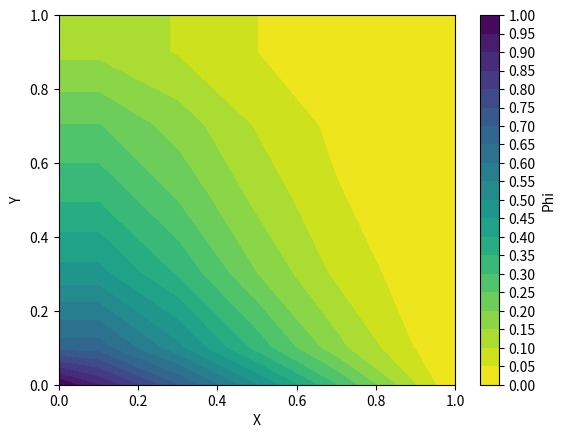

Write the Python code that produced this figure. (Note: this script raises an exception after producing the figure.)
import math

import numpy as np
import matplotlib.pyplot as plt
import pandas as pd
import seaborn as sns


def initialize_steady_grid(nx, ny, lower_t, upper_t, left_t, right_t):
    T = np.zeros((nx, ny))

    # Boundary conditions set-up
    T[0, :] = lower_t
    T[nx - 1, :] = upper_t

    T[:, 0] = left_t
    T[:, ny - 1] = right_t

    return T


def initialize_unsteady_grid(max_k, nx, ny, lower_t, upper_t, left_t, right_t):
    T = np.zeros((max_k, nx, ny))

    # Boundary conditions set-up
    T[:, 0, :] = lower_t
    T[:, nx - 1, :] = upper_t

    T[:, :, 0] = left_t
    T[:, :, ny - 1] = right_t

    return T


def calculate_finite_volume(xnode, ynode, xcell, ycell, dx, dy, i, j, gamma, rho):
    ue = xnode[i]
    uw = xnode[i - 1]
    vn = (-1) * ynode[j]
    vs = (-1) * ynode[j - 1]

    # Convection term m attributes
    me = rho * ue * dy
    mw = rho * uw * dy
    mn = rho * vn * dx
    ms = rho * vs * dx

    # Convection term lambda attributes
    le = (xnode[i] - xcell[i]) / (xcell[i + 1] - xcell[i])
    lw = (xcell[i - 1] - xcell[i]) / (xcell[i - 1] - xcell[i])
    ln = (ycell[j] - ycell[j]) / (ycell[j + 1] - ycell[j])
    ls = (ycell[j - 1] - ycell[j]) / (ycell[j - 1] - ycell[j])

    # Convection term with central difference
    ace = me * le
    acw = mw * lw
    acn = mn * ln
    acs = ms * ls
    acp = -(ace + acw + acn + acs)

    # Diffusion term with central difference
    ade = -(gamma * dy) / (xcell[i + 1] - xcell[i])
    adw = -(gamma * dy) / (xcell[i] - xcell[i - 1])
    adn = -(gamma * dx) / (ycell[j + 1] - ycell[j])
    ads = -(gamma * dx) / (ycell[j] - ycell[j - 1])
    adp = -(ade + adw + adn + ads)

    # Add convection and diffusion terms
    a_e = ace - ade
    a_w = acw - adw
    a_n = acn - adn
    a_s = acs - ads
    a_p = acp - adp

    return a_e, a_w, a_n, a_s, a_p


def calculate_unsteady_finite_volume(nx, ny, xnode, ynode, xcell, ycell, u, v, gamma, rho, dt):
    a_w = np.zeros((nx, ny))
    a_e = np.zeros((nx, ny))
    a_n = np.zeros((nx, ny))
    a_s = np.zeros((nx, ny))
    a_p = np.zeros((nx, ny))

    for i in range(1, nx + 1):
        dx = xnode[i] - xnode[i - 1]
        for j in range(1, ny + 1):
            dy = ynode[j] - ynode[j - 1]
            delx_e = xcell[i + 1] - xcell[i]
            delx_w = xcell[i] - xcell[i - 1]
            dely_n = ycell[j + 1] - ycell[j]
            dely_s = ycell[j] - ycell[j - 1]
            a_w[i - 1, j - 1] = gamma * dy / delx_w - min(rho * u[i - 1, j] * dy * (-1), 0)
            a_e[i - 1, j - 1] = gamma * dy / delx_e - min(rho * u[i, j] * dy, 0)
            a_n[i - 1, j - 1] = gamma * dx / dely_n - min(rho * v[i, j] * dx, 0)
            a_s[i - 1, j - 1] = gamma * dx / dely_s - min(rho * v[i, j - 1] * dx * (-1), 0)
            ap0 = rho * dx * dy / dt
            a_p[i - 1, j - 1] = ap0

    return a_e, a_w, a_n, a_s, a_p, ap0


def calculate_gauss_seidel(T, nx, ny, xnode, ynode, xcell, ycell, dx, dy, alpha):

    # Initialize loop parameters
    current_error = decay_error = 10
    k = 0
    convergence = np.array([], float)
    T_decay = np.copy(T)

    gamma = 0.001
    rho = 1.0

    while current_error >= 1e-5:

        # Print error every log10 steps
        if int(math.log10(current_error)) != int(math.log10(decay_error)):
            print("Current error", current_error)
        decay_error = current_error

        # Calculate with Gauss Seidel method
        for i in range(1, (nx - 1)):
            for j in range(1, (ny - 1)):

                a_e, a_w, a_n, a_s, a_p = calculate_finite_volume(xnode, ynode, xcell, ycell, dx, dy, i, j, gamma, rho)

                # cell value next to west boundary
                if i == 1:
                    tw = 1 - ycell[j]
                else:
                    tw = T[i - 1, j]

                # cell value next to east boundary
                if i == nx - 1:
                    te = T[i, j]
                else:
                    te = T[i + 1, j]

                # cell value next to south boundary
                if j == 1:
                    ts = T[i, j]
                else:
                    ts = T[i, j - 1]

                # cell value next to north boundary
                if j == ny - 1:
                    tn = 0
                else:
                    tn = T[i, j + 1]

                # Calculate T
                tij = (a_e * te + a_w * tw + a_n * tn + a_s * ts) / a_p
                T[i, j] = tij

        # Update loop parameters
        current_error = abs(np.linalg.norm(T) - np.linalg.norm(T_decay))
        convergence = np.append(convergence, current_error)
        T_decay = np.copy(T)
        k += 1

    return T, convergence


def calculate_sor(T, nx, ny, xnode, ynode, xcell, ycell, dx, dy, alpha):

    # Initialize loop parameters
    current_error = decay_error = 10
    k = 0
    convergence = np.array([], float)
    T_decay = np.copy(T)

    omega = 1.5
    gamma = 0.001
    rho = 1.0

    while current_error >= 1e-5:

        # Print error every log10 steps
        if int(math.log10(current_error)) != int(math.log10(decay_error)):
            print("Current error", current_error)
        decay_error = current_error

        # Calculate with SOR method
        for i in range(1, (nx - 1)):
            for j in range(1, (ny - 1)):

                a_e, a_w, a_n, a_s, a_p = calculate_finite_volume(xnode, ynode, xcell, ycell, dx, dy, i, j, gamma, rho)

                # cell value next to west boundary
                if i == 1:
                    tw = 1 - ycell[j]
                else:
                    tw = T[i - 1, j]

                # cell value next to east boundary
                if i == nx - 1:
                    te = T_decay[i, j]
                else:
                    te = T_decay[i + 1, j]

                # cell value next to south boundary
                if j == 1:
                    ts = T[i, j]
                else:
                    ts = T[i, j - 1]

                # cell value next to north boundary
                if j == ny - 1:
                    tn = 0
                else:
                    tn = T_decay[i, j + 1]

                # Calculate T
                tij = (a_e * te + a_w * tw + a_n * tn + a_s * ts) / a_p
                T[i, j] = (1 - omega) * T_decay[i, j] + omega * (tij)

        # Update loop parameters
        current_error = abs(np.linalg.norm(T) - np.linalg.norm(T_decay))
        convergence = np.append(convergence, current_error)
        T_decay = np.copy(T)
        k += 1

    return T, convergence


def calculate_explicit_euler(T, max_k, dk, nx, ny, ymax, ycell, a_e, a_w, a_n, a_s, a_p, ap0):
    for k in np.arange(0, max_k, dk):
        T_decay = T.copy()
        for i in range(1, nx + 1):
            for j in range(1, ny + 1):
                if i == 1:
                    t_w = 1 - ycell[j] / ymax
                else:
                    t_w = T_decay[i - 1, j]
                if i == nx + 1:
                    t_e = T_decay[i, j]
                else:
                    t_e = T_decay[i + 1, j]
                if j == 1:
                    t_s = T_decay[i, j]
                else:
                    t_s = T_decay[i, j - 1]
                if j == ny + 1:
                    t_n = 0.0
                else:
                    t_n = T_decay[i, j + 1]
                t_p = T_decay[i, j]
                T[i, j] = a_e[i - 1, j - 1] * t_e + a_w[i - 1, j - 1] * t_w + a_n[i - 1, j - 1] * t_n + a_s[i - 1, j - 1] * t_s + (
                        ap0 - a_e[i - 1, j - 1] - a_w[i - 1, j - 1] - a_n[i - 1, j - 1] - a_s[i - 1, j - 1]) * t_p
                T[i, j] = T[i, j] / a_p[i - 1, j - 1]
    return T


def plot_contour(X, Y, T, solver, size):
    fig = plt.figure()
    ax = fig.add_subplot(111)
    cs = ax.contourf(X, Y, T[:, :], levels=20, cmap='viridis_r')
    ax.set_xlabel('X')
    ax.set_ylabel('Y')
    fig.colorbar(cs, ticks=[i for i in np.arange(0.0, 1.05, 0.05)], label="Phi")
    plt.savefig("homework1-task2-plots/contour-{}-{}.png".format(solver, size), format="png")
    plt.clf()


def plot_unsteady_contour(X, Y, T, solver, size, nx, ny, ycell, ymax):

    for i in range(nx + 2):
        for j in range(ny + 2):
            if i == 0:
                T[i, j] = 1 - ycell[j] / ymax
            elif i == nx + 1:
                T[i, j] = T[i - 1, j]
            elif j == 0:
                T[i, j] = T[i, j + 1]
            elif j == ny + 1:
                T[i, j] = 0.0

    fig = plt.figure()
    ax = fig.add_subplot(111)
    cs = ax.contourf(X, Y, T[:, :], levels=20, cmap='viridis_r')
    ax.set_xlabel('X')
    ax.set_ylabel('Y')
    fig.colorbar(cs, ticks=[i for i in np.arange(0.0, 1.05, 0.05)], label="Phi")
    plt.savefig("homework1-task2-plots/contour-{}-{}.png".format(solver, size), format="png")
    plt.clf()


def run_main_logic(solver, size):
    # Physical parameters
    alpha = 1.172e-5  # thermal diffusivity of steel with 1% carbon
    L = 1.0  # length
    W = 1.0  # width

    # Numerical parameters
    nx = size  # number of points in x direction
    ny = size  # number of points in y direction
    dk = 0.01  # time step
    max_k = 10000  # final time

    # Boundary conditions (Dirichlet)
    lower_t = 0
    upper_t = 0
    left_t = [1 - i for i in np.arange(0, 1 + 1 / (nx + 1), 1 / (nx - 1))]
    right_t = 0

    # Compute distance between nodes
    dx = L / nx
    dy = W / ny

    # Courant-Friedrichs-Lewy (CFL) condition to ensure stability
    cfl_x = alpha * dk / (dx ** 2)
    cfl_y = alpha * dk / (dy ** 2)

    if cfl_x > 0.5 or cfl_y > 0.5:
        raise TypeError('Unstable Solution!')

    # Generate 2D mesh
    X = np.linspace(0, L, nx, endpoint=True)
    Y = np.linspace(0, W, ny, endpoint=True)
    X, Y = np.meshgrid(X, Y)

    xnode = X[0]
    ynode = Y[0]

    xcell = xnode[0]
    xcell = np.append(xcell, [0.5 * (xnode[i + 1] + xnode[i]) for i in range(0, nx - 1)])
    xcell = np.append(xcell, xnode[nx - 1])
    ycell = xcell.copy()

    if solver in ["gauss-seidel", "sor"]:
        T_init = initialize_steady_grid(nx, ny, lower_t, upper_t, left_t, right_t)
    elif solver in ["explicit", "implicit"]:
        T_init = initialize_unsteady_grid(max_k, nx, ny, lower_t, upper_t, left_t, right_t)
    else:
        raise TypeError('Solver not valid!')

    if solver == "gauss-seidel":
        T_solved, convergence = calculate_gauss_seidel(T_init, nx, ny, xnode, ynode, xcell, ycell, dx, dy, alpha)
    elif solver == "sor":
        T_solved, convergence = calculate_sor(T_init, nx, ny, xnode, ynode, xcell, ycell, dx, dy, alpha)
    elif solver == "explicit":
        T_solved = calculate_explicit_euler(T_init, max_k, dk, nx, ny, xnode, ynode, xcell, ycell, dx, dy, alpha)
    else:
        raise TypeError('Solver not valid!')

    if solver in ["gauss-seidel", "sor"]:
        plot_contour(X, Y, T_solved, solver, size)
    elif solver in ["explicit", "implicit"]:
        plot_contour(X, Y, T_solved[max_k - 1, :, :], solver, size)
    else:
        raise TypeError('Solver not valid!')


def run_unsteady_main_logic(solver, size):
    nx = ny = size

    B = np.zeros((1, nx * ny))
    T = np.zeros((nx + 2, ny + 2))

    t0 = 0
    t1 = 1

    dx = 1 / nx
    dy = 1 / ny

    xmax = ymax = 1
    xmin = ymin = 0

    gamma = 0.1
    rho = 1.2

    dk = 0.02
    max_k = 5.0

    xnode = np.linspace(xmin, xmax, nx + 1)
    xcell = np.linspace(xmin + dx / 2, xmax - dx / 2, nx)
    xcell = np.concatenate(([xmin], xcell, [xmax]))

    ynode = np.linspace(ymin, ymax, ny + 1)
    ycell = np.linspace(ymin + dy / 2, ymax - dy / 2, ny)
    ycell = np.concatenate(([ymin], ycell, [ymax]))

    u = np.zeros((nx + 1, nx + 1))
    v = np.zeros((ny + 1, ny + 1))

    for i in range(nx + 1):
        for j in range(ny + 1):
            u[i, j] = xnode[i]

    for i in range(nx + 1):
        for j in range(ny + 1):
            v[i, j] = -ynode[j]

    a_e, a_w, a_n, a_s, a_p, ap0 = calculate_unsteady_finite_volume(nx, ny, xnode, ynode, xcell, ycell, u, v, gamma, rho, dk)
    T = calculate_explicit_euler(T, max_k, dk, nx, ny, ymax, ycell, a_e, a_w, a_n, a_s, a_p, ap0)
    plot_unsteady_contour(xcell, ycell, T, solver, size, nx, ny, ycell, ymax)


def config_search_space():

    # Initialize variables
    x_values = [20, 50]
    solver_results = {}

    # Iterate over variable combinations
    for solver in ["gauss-seidel", "sor"]:
        solver_results[solver] = {}
        for size in x_values:
            print("----------------------")
            print("Current solver is {} with grid size of {}". format(solver, size))
            print("----------------------")

            run_main_logic(solver, size)

            print(" ")


def config_unsteady_search_space():
    # Initialize variables
    x_values = [5, 10]
    solver_results = {}

    # Iterate over variable combinations
    for solver in ["explicit"]:
        solver_results[solver] = {}
        for size in x_values:
            print("----------------------")
            print("Current solver is {} with grid size of {}".format(solver, size))
            print("----------------------")

            run_unsteady_main_logic(solver, size)

            print(" ")


if __name__ == '__main__':
    #config_search_space()
    config_unsteady_search_space()
